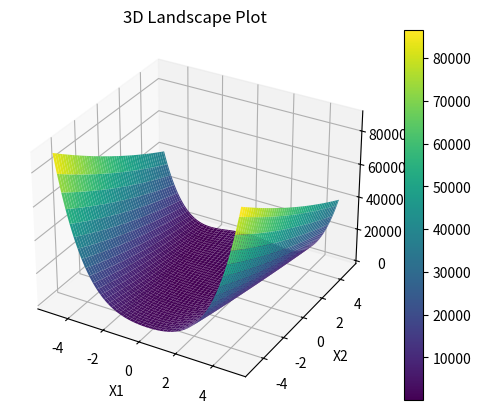

Python code for this plot:
#imports
from scipy.optimize import minimize
import matplotlib.pyplot as plt

#Q = 100(x2-x1**2)**2+(1-x1)**2

def obj_func(x):
    x1,x2=x[0],x[1]
    return 100*(x2-x1**2)**2+(1-x1)**2
optim1 = {'disp':True}
for method in ['Nelder-Mead','COBYLA','BFGS', 'Powell']:
    print('='*80)
    res1 = minimize(obj_func,[2,2], method=method, options=optim1)
    print(res1)


import numpy as np
import matplotlib.pyplot as plt

x1_v = np.linspace(-5,5,100)
x2_v = np.linspace(-5,5,100)

X1_V, X2_V = np.meshgrid(x1_v, x2_v)

X1_X2 = np.array([X1_V, X2_V])

Q = obj_func(X1_X2)

fig = plt.figure()
ax = fig.add_subplot(111, projection='3d')

surf = ax.plot_surface(X1_V, X2_V, Q, cmap='viridis')

ax.set_xlabel('X1')
ax.set_ylabel('X2')
ax.set_zlabel('Objective Value')
ax.set_title('3D Landscape Plot')

fig.colorbar(surf)
plt.show()
